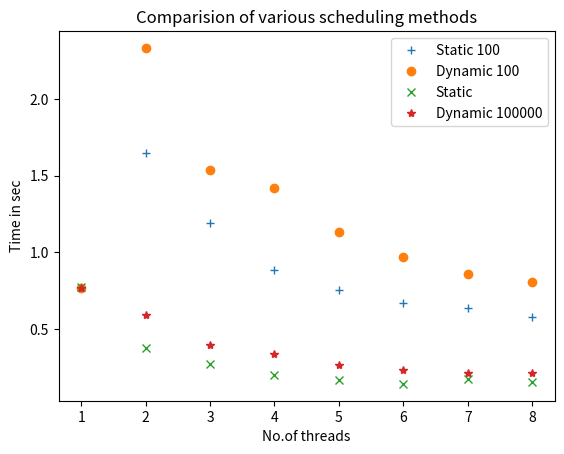

This chart was generated by the following Python code:
import matplotlib.pyplot as plt


x=[1,2,3,4,5,6,7,8]
#Data for Static 100
y1=[0.7707,
      1.6463,
      1.1882,
      0.8837,
      0.7564,
      0.6691,
      0.6389,
      0.5765]

#Data for dynamic 100

y2=[  0.7695,
      2.3326,
      1.5369,
      1.4161,
      1.1303,
      0.9693,
      0.8602,
      0.8066]


#Data for Static 
y3=[0.7701,0.3744,0.2700,0.2018,0.1678,0.1411,0.1723,0.1564]

#Data for dynamic 100000

y4=[0.7665,0.5917,0.3939,0.3337,0.2632,0.2335,0.2126,0.2113]

y1,=plt.plot(x,y1,'+',label='Static 100')
y2,=plt.plot(x,y2,'o',label='Dynamic 100')      
y3,=plt.plot(x,y3,'x',label='Static')
y4,=plt.plot(x,y4,'*',label='Dynamic 100000')
plt.legend(handles=[y1,y2,y3,y4])
plt.xlabel('No.of threads')
plt.ylabel('Time in sec')
plt.title('Comparision of various scheduling methods')
plt.show()
